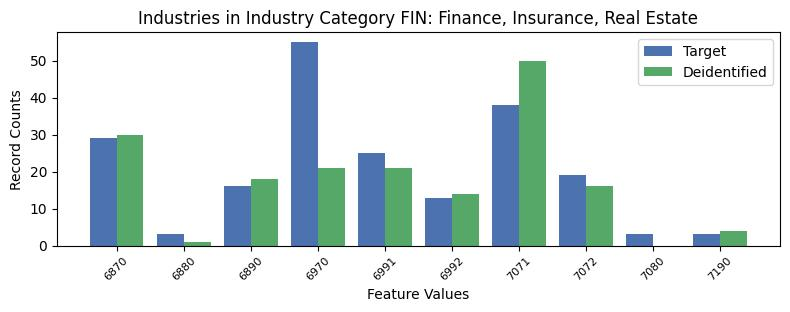

Source data for this figure (header and first rows):
, INDP, count_target, count_deidentified
2, 6870, 29, 30.0
5, 6880, 3, 1.0
1, 6890, 16, 18.0
0, 6970, 55, 21.0
4, 6991, 25, 21.0
6, 6992, 13, 14.0
3, 7071, 38, 50.0
8, 7072, 19, 16.0
9, 7080, 3, 0.0
7, 7190, 3, 4.0
